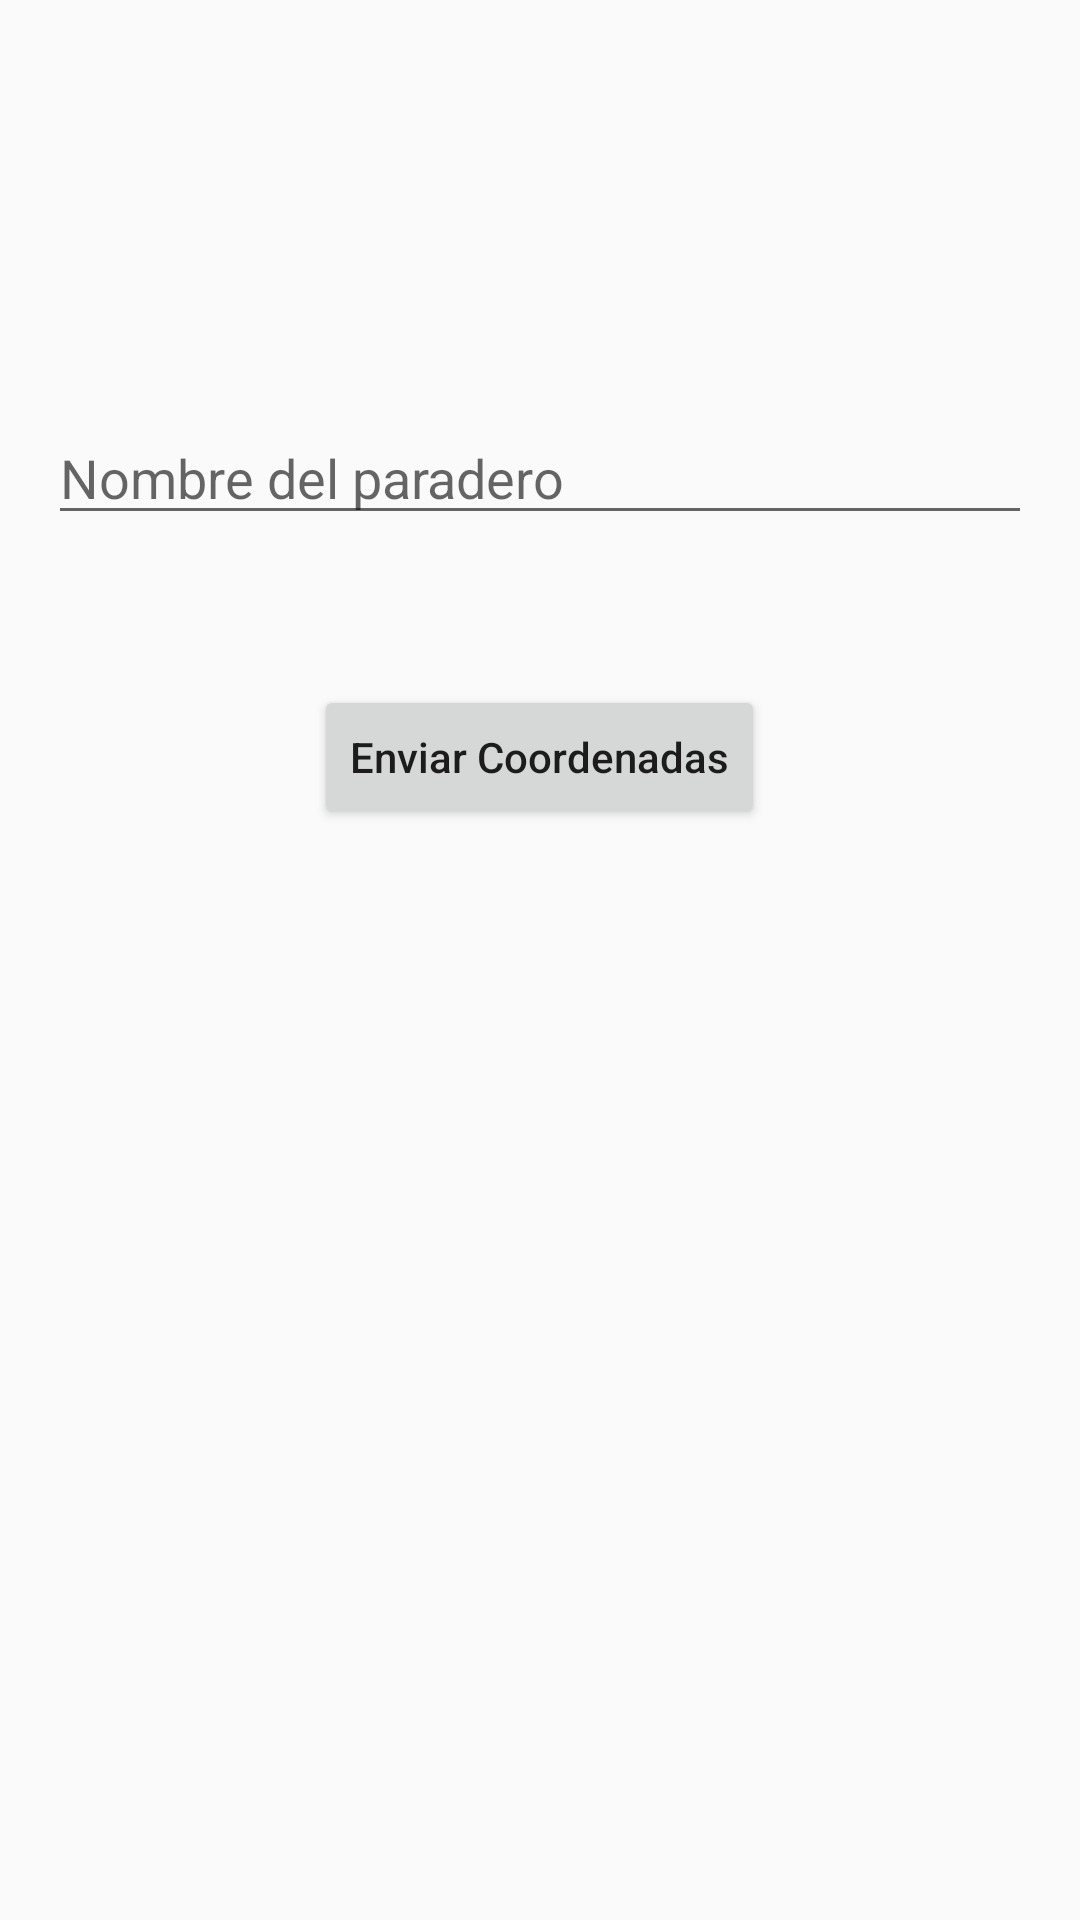

Produce the Android XML layout that renders to this screen, including the resource entries it uses.
<!-- AndroidManifest.xml: application theme AppTheme -->
<!-- res/layout/fragment_coord.xml -->
<LinearLayout xmlns:android="http://schemas.android.com/apk/res/android"
    xmlns:tools="http://schemas.android.com/tools"
    android:layout_width="match_parent"
    android:layout_height="match_parent"
    android:orientation="vertical"
    android:id="@+id/coord_fragment"
    android:padding="16dp"
    tools:context="com.cristhoper.coordapp.fragments.CoordFragment">

    
    <TextView
        android:id="@+id/coordX"
        android:layout_width="wrap_content"
        android:layout_height="wrap_content"
        android:layout_marginTop="16dp"
        android:layout_marginBottom="16dp"
        android:layout_gravity="center_horizontal"
        android:textSize="20sp"
        tools:text="Coordinate X" />

    <TextView
        android:id="@+id/coordY"
        android:layout_width="wrap_content"
        android:layout_height="wrap_content"
        android:layout_marginBottom="35dp"
        android:layout_gravity="center_horizontal"
        android:textSize="20sp"
        tools:text="Coordinate Y" />

    <EditText
        android:id="@+id/etBustop"
        android:layout_width="match_parent"
        android:layout_height="wrap_content"
        android:layout_marginBottom="50dp"
        android:hint="Nombre del paradero"/>
    <Button
        android:id="@+id/btnSendCoords"
        android:layout_width="wrap_content"
        android:layout_height="wrap_content"
        android:layout_gravity="center_horizontal"
        style="@style/NoCapTextButton"
        android:text="@string/sendCoords"/>

</LinearLayout>
<!-- resources referenced by this layout -->
<resources>
  <string name="sendCoords">Enviar Coordenadas</string>
  <style name="NoCapTextButton" parent="Widget.AppCompat.Button">
          <item name="android:textAllCaps">false</item>
      </style>
  <style name="AppTheme" parent="Theme.AppCompat.Light.DarkActionBar">
          
          <item name="colorPrimary">@color/colorPrimary</item>
          <item name="colorPrimaryDark">@color/colorPrimaryDark</item>
          <item name="colorAccent">@color/colorAccent</item>
      </style>
  <!-- not gathered from this repository: default colours our renderer supplied (Android Studio template values) -->
  <color name="colorPrimary">#FF6200EE</color>
  <color name="colorPrimaryDark">#FF3700B3</color>
  <color name="colorAccent">#FF03DAC5</color>
</resources>
